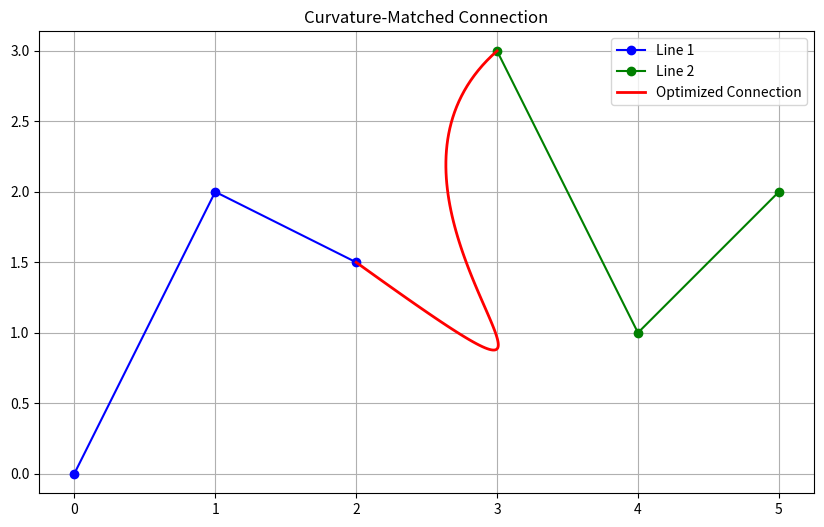

Generate this figure with matplotlib:
import numpy as np
import matplotlib.pyplot as plt
from scipy.optimize import minimize


def curvature_matching_connect(line1, line2):
    """
    通过优化实现曲率匹配的连接

    参数:
        line1: 第一条线段
        line2: 第二条线段

    返回:
        曲线上的点
    """
    p0 = np.array(line1[-1])
    p3 = np.array(line2[0])

    # 计算切线方向
    if len(line1) >= 2:
        tangent1 = p0 - np.array(line1[-2])
    else:
        tangent1 = np.array([1, 0])

    if len(line2) >= 2:
        tangent2 = np.array(line2[1]) - p3
    else:
        tangent2 = np.array([1, 0])

    tangent1 = tangent1 / np.linalg.norm(tangent1)
    tangent2 = tangent2 / np.linalg.norm(tangent2)

    # 初始控制点猜测
    distance = np.linalg.norm(p3 - p0)
    initial_guess = np.concatenate([
        p0 + 0.3 * distance * tangent1,  # p1
        p3 - 0.3 * distance * tangent2  # p2
    ])

    # 优化目标函数
    def objective(control_points):
        p1 = control_points[:2]
        p2 = control_points[2:]

        # 计算连接点处的曲率
        # 贝塞尔曲线在t=0处的曲率
        k1 = 2 * np.cross(p1 - p0, p2 - 2 * p1 + p0) / (np.linalg.norm(p1 - p0) ** 3)

        # 计算第一条线段在终点的曲率
        if len(line1) >= 3:
            a = np.array(line1[-3])
            b = np.array(line1[-2])
            c = p0
            k_line1 = 2 * np.cross(b - a, c - 2 * b + a) / (np.linalg.norm(b - a) ** 3)
        else:
            k_line1 = 0

        # 计算第二条线段在起点的曲率
        if len(line2) >= 3:
            a = p3
            b = np.array(line2[1])
            c = np.array(line2[2])
            k_line2 = 2 * np.cross(b - a, c - 2 * b + a) / (np.linalg.norm(b - a) ** 3)
        else:
            k_line2 = 0

        # 目标是最小化曲率差异
        return (k1 - k_line1) ** 2 + (k1 - k_line2) ** 2

    # 优化
    result = minimize(objective, initial_guess, method='L-BFGS-B')
    p1 = result.x[:2]
    p2 = result.x[2:]

    # 生成三次贝塞尔曲线
    t = np.linspace(0, 1, 100)
    curve = np.outer((1 - t) ** 3, p0) + \
            np.outer(3 * (1 - t) ** 2 * t, p1) + \
            np.outer(3 * (1 - t) * t ** 2, p2) + \
            np.outer(t ** 3, p3)

    return curve


# 示例使用
line1 = [[0, 0], [1, 2], [2, 1.5]]
line2 = [[3, 3], [4, 1], [5, 2]]

curve = curvature_matching_connect(line1, line2)

plt.figure(figsize=(10, 6))
plt.plot(np.array(line1)[:, 0], np.array(line1)[:, 1], 'b-o', label='Line 1')
plt.plot(np.array(line2)[:, 0], np.array(line2)[:, 1], 'g-o', label='Line 2')
plt.plot(curve[:, 0], curve[:, 1], 'r-', linewidth=2, label='Optimized Connection')
plt.axis('equal')
plt.legend()
plt.grid(True)
plt.title('Curvature-Matched Connection')
plt.show()
